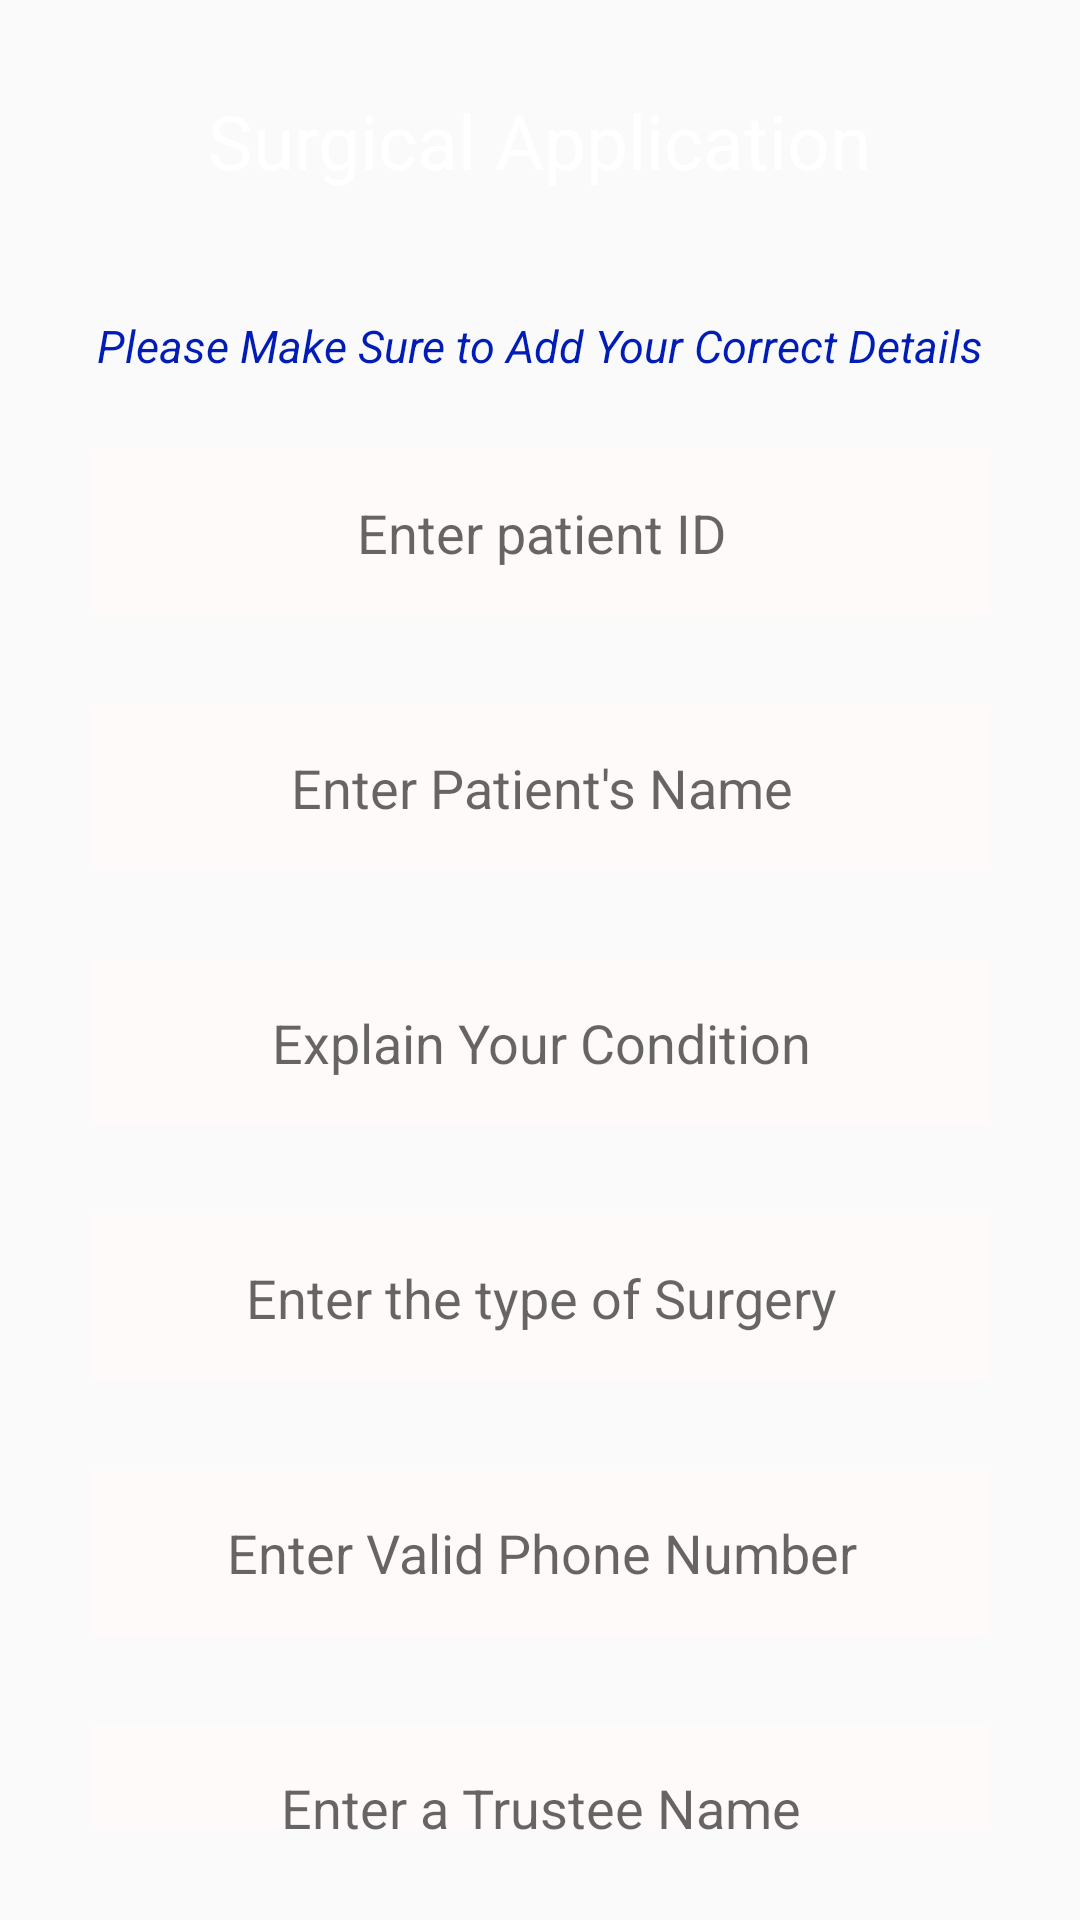

Produce the Android XML layout that renders to this screen, including the resource entries it uses.
<!-- AndroidManifest.xml: application theme AppTheme -->
<!-- res/layout/activity_add.xml -->
<?xml version="1.0" encoding="utf-8"?>
<androidx.constraintlayout.widget.ConstraintLayout xmlns:android="http://schemas.android.com/apk/res/android"
    xmlns:app="http://schemas.android.com/apk/res-auto"
    xmlns:tools="http://schemas.android.com/tools"
    android:layout_width="match_parent"
    android:layout_height="match_parent"
    android:background="@drawable/form1"
    tools:context="com.app.droidcell.medizone.AddActivity"
    android:padding="30dp">

    <TextView
        android:id="@+id/topic"
        android:layout_width="wrap_content"
        android:layout_height="wrap_content"
        android:text="Surgical Application"
        android:textColor="#fff"
        android:textSize="25dp"
        app:layout_constraintBottom_toTopOf="@+id/pid_input"
        app:layout_constraintEnd_toEndOf="parent"
        app:layout_constraintStart_toStartOf="parent"
        app:layout_constraintTop_toTopOf="parent"
        app:layout_constraintVertical_bias="0.0"
        />

    <TextView
        android:id="@+id/sub"
        android:layout_width="wrap_content"
        android:layout_height="wrap_content"
        android:text="Please Make Sure to Add Your Correct Details"
        android:textColor="#011DB6"
        android:layout_marginTop="75dp"
        android:textStyle="italic"
        android:textSize="15dp"
        app:layout_constraintBottom_toTopOf="@+id/pid_input"
        app:layout_constraintEnd_toEndOf="parent"
        app:layout_constraintStart_toStartOf="parent"
        app:layout_constraintTop_toTopOf="parent"
        app:layout_constraintVertical_bias="0.0"
        app:layout_constraintTop_toBottomOf="@+id/topic"/>
    <EditText
        android:id="@+id/pid_input"
        android:layout_width="350dp"
        android:layout_height="55dp"
        android:layout_marginTop="120dp"
        android:ems="10"
        android:background="@drawable/button2"
        android:hint="Enter patient ID"
        android:textAlignment="center"
        android:inputType="textPersonName"
        app:layout_constraintEnd_toEndOf="parent"
        app:layout_constraintStart_toStartOf="parent"
        app:layout_constraintTop_toTopOf="parent"
        android:gravity="center" />

    <EditText
        android:id="@+id/fname_input"
        android:layout_width="350dp"
        android:layout_height="55dp"
        android:layout_marginTop="30dp"
        android:ems="10"
        android:background="@drawable/button2"
        android:hint="Enter Patient's Name"
        android:textAlignment="center"
        android:inputType="textPersonName"
        app:layout_constraintEnd_toEndOf="parent"
        app:layout_constraintStart_toStartOf="parent"
        app:layout_constraintTop_toBottomOf="@+id/pid_input"
        android:gravity="center" />

    <EditText
        android:id="@+id/con_input"
        android:layout_width="350dp"
        android:layout_height="55dp"
        android:layout_marginTop="30dp"
        android:ems="10"
        android:background="@drawable/button2"
        android:hint="Explain Your Condition"
        android:textAlignment="center"
        android:inputType="text"
        app:layout_constraintEnd_toEndOf="parent"
        app:layout_constraintStart_toStartOf="parent"
        app:layout_constraintTop_toBottomOf="@+id/fname_input"
        android:gravity="center" />
    <EditText
        android:id="@+id/typ_input"
        android:layout_width="350dp"
        android:layout_height="55dp"
        android:layout_marginTop="30dp"
        android:ems="10"
        android:background="@drawable/button2"
        android:hint="Enter the type of Surgery"
        android:textAlignment="center"
        android:inputType="text"
        app:layout_constraintEnd_toEndOf="parent"
        app:layout_constraintStart_toStartOf="parent"
        app:layout_constraintTop_toBottomOf="@+id/con_input"
        android:gravity="center" />

    <EditText
        android:id="@+id/phone_input"
        android:layout_width="350dp"
        android:layout_height="55dp"
        android:layout_marginTop="30dp"
        android:ems="10"
        android:background="@drawable/button2"
        android:hint="Enter Valid Phone Number"
        android:textAlignment="center"
        android:inputType="number"
        app:layout_constraintEnd_toEndOf="parent"
        app:layout_constraintStart_toStartOf="parent"
        app:layout_constraintTop_toBottomOf="@+id/typ_input"
        android:gravity="center" />
    <EditText
        android:id="@+id/trustee_input"
        android:layout_width="350dp"
        android:layout_height="55dp"
        android:layout_marginTop="30dp"
        android:ems="10"
        android:background="@drawable/button2"
        android:hint="Enter a Trustee Name"
        android:textAlignment="center"
        android:inputType="text"
        app:layout_constraintEnd_toEndOf="parent"
        app:layout_constraintStart_toStartOf="parent"
        app:layout_constraintTop_toBottomOf="@+id/phone_input"
        android:gravity="center" />

    <Button
        android:id="@+id/add_button"
        android:layout_width="250dp"
        android:layout_height="60dp"
        android:layout_marginTop="300dp"
        android:background="@drawable/addm"
        android:text="Add"
        android:textAllCaps="false"
        android:textColor="#fff"
        android:textSize="20sp"
        app:layout_constraintEnd_toEndOf="parent"
        app:layout_constraintHorizontal_bias="0.496"
        app:layout_constraintStart_toStartOf="parent"
        app:layout_constraintTop_toBottomOf="@+id/con_input" />


</androidx.constraintlayout.widget.ConstraintLayout>
<!-- resources referenced by this layout -->
<resources>
  <!-- drawable button2: png bitmap (drawable, 10881 bytes) -->
  <style name="AppTheme" parent="Theme.AppCompat.Light.DarkActionBar">
          
          <item name="colorPrimary">@color/colorPrimary</item>
          <item name="colorPrimaryDark">@color/colorPrimaryDark</item>
          <item name="colorAccent">@color/colorAccent</item>
          <item name="actionBarSize">45dp</item>
      </style>
  <color name="colorPrimary">#040083</color>
  <color name="colorPrimaryDark">#040083</color>
  <color name="colorAccent">#0D01C5</color>
</resources>
